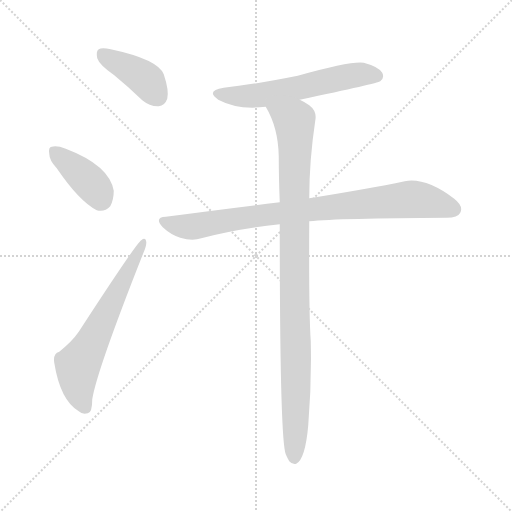
t = 0.00 s
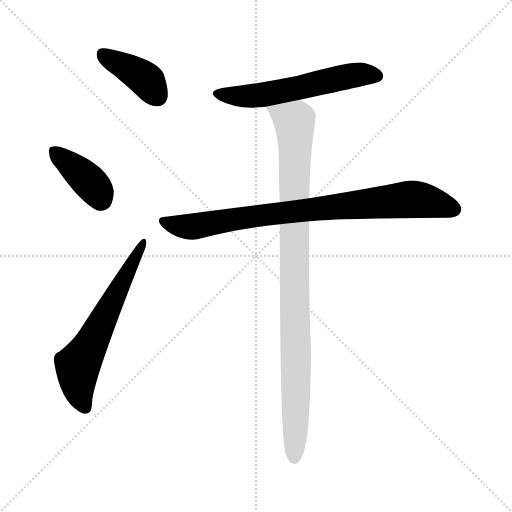
t = 3.55 s
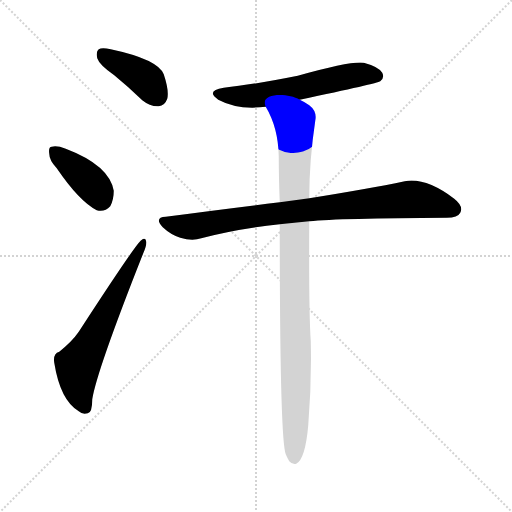
t = 3.70 s
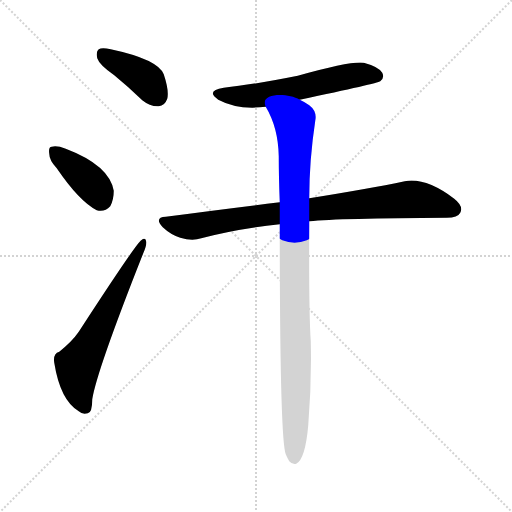
t = 3.84 s
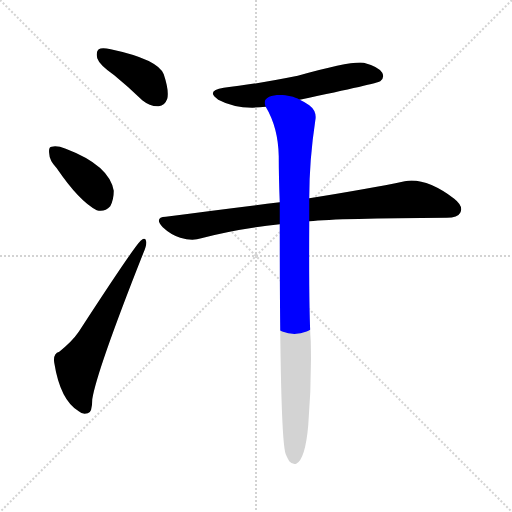
t = 3.99 s
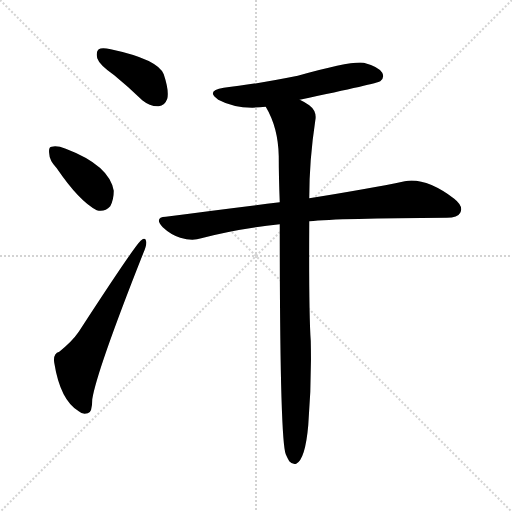
t = 4.60 s

The animated SVG that drew these frames (rendered in a browser with its animation timeline set to each time). Animation: 6 CSS @keyframes rules; one cycle of 4.60 s.

<svg version="1.1" viewBox="0 0 1024 1024" xmlns="http://www.w3.org/2000/svg">
  <g stroke="lightgray" stroke-dasharray="1,1" stroke-width="1" transform="scale(4, 4)">
    <line x1="0" y1="0" x2="256" y2="256"></line>
    <line x1="256" y1="0" x2="0" y2="256"></line>
    <line x1="128" y1="0" x2="128" y2="256"></line>
    <line x1="0" y1="128" x2="256" y2="128"></line>
  </g>
<g transform="scale(1, -1) translate(0, -900)">
   <style type="text/css">
    @keyframes keyframes0 {
      from {
       stroke: blue;
       stroke-dashoffset: 400;
       stroke-width: 128;
       }
       57% {
       animation-timing-function: step-end;
       stroke: blue;
       stroke-dashoffset: 0;
       stroke-width: 128;
       }
       to {
       stroke: black;
       stroke-width: 1024;
       }
       }
       #make-me-a-hanzi-animation-0 {
         animation: keyframes0 0.575521s both;
         animation-delay: 0.000000s;
         animation-timing-function: linear;
       }
    @keyframes keyframes1 {
      from {
       stroke: blue;
       stroke-dashoffset: 388;
       stroke-width: 128;
       }
       56% {
       animation-timing-function: step-end;
       stroke: blue;
       stroke-dashoffset: 0;
       stroke-width: 128;
       }
       to {
       stroke: black;
       stroke-width: 1024;
       }
       }
       #make-me-a-hanzi-animation-1 {
         animation: keyframes1 0.565755s both;
         animation-delay: 0.575521s;
         animation-timing-function: linear;
       }
    @keyframes keyframes2 {
      from {
       stroke: blue;
       stroke-dashoffset: 619;
       stroke-width: 128;
       }
       67% {
       animation-timing-function: step-end;
       stroke: blue;
       stroke-dashoffset: 0;
       stroke-width: 128;
       }
       to {
       stroke: black;
       stroke-width: 1024;
       }
       }
       #make-me-a-hanzi-animation-2 {
         animation: keyframes2 0.753743s both;
         animation-delay: 1.141276s;
         animation-timing-function: linear;
       }
    @keyframes keyframes3 {
      from {
       stroke: blue;
       stroke-dashoffset: 576;
       stroke-width: 128;
       }
       65% {
       animation-timing-function: step-end;
       stroke: blue;
       stroke-dashoffset: 0;
       stroke-width: 128;
       }
       to {
       stroke: black;
       stroke-width: 1024;
       }
       }
       #make-me-a-hanzi-animation-3 {
         animation: keyframes3 0.718750s both;
         animation-delay: 1.895020s;
         animation-timing-function: linear;
       }
    @keyframes keyframes4 {
      from {
       stroke: blue;
       stroke-dashoffset: 842;
       stroke-width: 128;
       }
       73% {
       animation-timing-function: step-end;
       stroke: blue;
       stroke-dashoffset: 0;
       stroke-width: 128;
       }
       to {
       stroke: black;
       stroke-width: 1024;
       }
       }
       #make-me-a-hanzi-animation-4 {
         animation: keyframes4 0.935221s both;
         animation-delay: 2.613770s;
         animation-timing-function: linear;
       }
    @keyframes keyframes5 {
      from {
       stroke: blue;
       stroke-dashoffset: 985;
       stroke-width: 128;
       }
       76% {
       animation-timing-function: step-end;
       stroke: blue;
       stroke-dashoffset: 0;
       stroke-width: 128;
       }
       to {
       stroke: black;
       stroke-width: 1024;
       }
       }
       #make-me-a-hanzi-animation-5 {
         animation: keyframes5 1.051595s both;
         animation-delay: 3.548991s;
         animation-timing-function: linear;
       }
</style>
<path d="M 228.5 749.5 Q 255.5 727.5 284.5 699.5 Q 300.5 686.5 317.5 687.5 Q 329.5 688.5 334.5 702.5 Q 338.5 718.5 327.5 751.5 Q 315.5 781.5 221.5 801.5 Q 203.5 805.5 197.5 801.5 Q 191.5 797.5 194.5 783.5 Q 198.5 770.5 228.5 749.5 Z" fill="lightgray"></path> 
<path d="M 113.5 563.5 Q 158.5 497.5 193.5 479.5 Q 209.5 475.5 220.5 487.5 Q 227.5 500.5 227.5 518.5 Q 218.5 569.5 131.5 602.5 Q 113.5 609.5 103.5 606.5 Q 96.5 606.5 98.5 592.5 Q 98.5 579.5 113.5 563.5 Z" fill="lightgray"></path> 
<path d="M 118.5 196.5 Q 105.5 192.5 108.5 174.5 Q 120.5 99.5 157.5 77.5 Q 164.5 70.5 175.5 73.5 Q 184.5 74.5 184.5 101.5 Q 193.5 158.5 286.5 393.5 Q 293.5 409.5 292.5 416.5 Q 291.5 426.5 282.5 419.5 Q 272.5 413.5 157.5 236.5 Q 144.5 217.5 118.5 196.5 Z" fill="lightgray"></path> 
<path d="M 599.5 700.5 Q 755.5 733.5 760.5 737.5 Q 769.5 744.5 764.5 754.5 Q 757.5 766.5 727.5 774.5 Q 702.5 778.5 595.5 748.5 Q 505.5 730.5 447.5 724.5 Q 410.5 718.5 436.5 700.5 Q 475.5 679.5 531.5 686.5 L 599.5 700.5 Z" fill="lightgray"></path> 
<path d="M 618.5 457.5 Q 678.5 463.5 893.5 464.5 Q 915.5 464.5 920.5 474.5 Q 927.5 487.5 908.5 502.5 Q 851.5 545.5 809.5 537.5 Q 737.5 522.5 618.5 503.5 L 559.5 495.5 Q 451.5 482.5 331.5 466.5 Q 307.5 465.5 325.5 445.5 Q 341.5 430.5 360.5 424.5 Q 384.5 417.5 402.5 423.5 Q 475.5 442.5 559.5 451.5 L 618.5 457.5 Z" fill="lightgray"></path> 
<path d="M 616.5 49.5 Q 623.5 134.5 621.5 218.5 Q 617.5 273.5 618.5 457.5 L 618.5 503.5 Q 618.5 579.5 630.5 658.5 Q 634.5 677.5 618.5 689.5 Q 608.5 696.5 599.5 700.5 C 573.5 715.5 517.5 713.5 531.5 686.5 Q 556.5 644.5 557.5 587.5 Q 557.5 545.5 559.5 495.5 L 559.5 451.5 Q 559.5 21.5 571.5 -8.5 Q 574.5 -15.5 578.5 -22.5 Q 584.5 -29.5 592.5 -27.5 Q 610.5 -18.5 616.5 49.5 Z" fill="lightgray"></path> 
      <clipPath id="make-me-a-hanzi-clip-0">
      <path d="M 228.5 749.5 Q 255.5 727.5 284.5 699.5 Q 300.5 686.5 317.5 687.5 Q 329.5 688.5 334.5 702.5 Q 338.5 718.5 327.5 751.5 Q 315.5 781.5 221.5 801.5 Q 203.5 805.5 197.5 801.5 Q 191.5 797.5 194.5 783.5 Q 198.5 770.5 228.5 749.5 Z" fill="lightgray"></path>
      </clipPath>
      <path clip-path="url(#make-me-a-hanzi-clip-0)" d="M 204.5 793.5 L 285.5 746.5 L 315.5 706.5 " fill="none" id="make-me-a-hanzi-animation-0" stroke-dasharray="272 544" stroke-linecap="round"></path>

      <clipPath id="make-me-a-hanzi-clip-1">
      <path d="M 113.5 563.5 Q 158.5 497.5 193.5 479.5 Q 209.5 475.5 220.5 487.5 Q 227.5 500.5 227.5 518.5 Q 218.5 569.5 131.5 602.5 Q 113.5 609.5 103.5 606.5 Q 96.5 606.5 98.5 592.5 Q 98.5 579.5 113.5 563.5 Z" fill="lightgray"></path>
      </clipPath>
      <path clip-path="url(#make-me-a-hanzi-clip-1)" d="M 109.5 596.5 L 180.5 535.5 L 200.5 502.5 " fill="none" id="make-me-a-hanzi-animation-1" stroke-dasharray="260 520" stroke-linecap="round"></path>

      <clipPath id="make-me-a-hanzi-clip-2">
      <path d="M 118.5 196.5 Q 105.5 192.5 108.5 174.5 Q 120.5 99.5 157.5 77.5 Q 164.5 70.5 175.5 73.5 Q 184.5 74.5 184.5 101.5 Q 193.5 158.5 286.5 393.5 Q 293.5 409.5 292.5 416.5 Q 291.5 426.5 282.5 419.5 Q 272.5 413.5 157.5 236.5 Q 144.5 217.5 118.5 196.5 Z" fill="lightgray"></path>
      </clipPath>
      <path clip-path="url(#make-me-a-hanzi-clip-2)" d="M 169.5 85.5 L 157.5 116.5 L 155.5 168.5 L 286.5 413.5 " fill="none" id="make-me-a-hanzi-animation-2" stroke-dasharray="491 982" stroke-linecap="round"></path>

      <clipPath id="make-me-a-hanzi-clip-3">
      <path d="M 599.5 700.5 Q 755.5 733.5 760.5 737.5 Q 769.5 744.5 764.5 754.5 Q 757.5 766.5 727.5 774.5 Q 702.5 778.5 595.5 748.5 Q 505.5 730.5 447.5 724.5 Q 410.5 718.5 436.5 700.5 Q 475.5 679.5 531.5 686.5 L 599.5 700.5 Z" fill="lightgray"></path>
      </clipPath>
      <path clip-path="url(#make-me-a-hanzi-clip-3)" d="M 439.5 713.5 L 471.5 707.5 L 521.5 709.5 L 709.5 749.5 L 754.5 747.5 " fill="none" id="make-me-a-hanzi-animation-3" stroke-dasharray="448 896" stroke-linecap="round"></path>

      <clipPath id="make-me-a-hanzi-clip-4">
      <path d="M 618.5 457.5 Q 678.5 463.5 893.5 464.5 Q 915.5 464.5 920.5 474.5 Q 927.5 487.5 908.5 502.5 Q 851.5 545.5 809.5 537.5 Q 737.5 522.5 618.5 503.5 L 559.5 495.5 Q 451.5 482.5 331.5 466.5 Q 307.5 465.5 325.5 445.5 Q 341.5 430.5 360.5 424.5 Q 384.5 417.5 402.5 423.5 Q 475.5 442.5 559.5 451.5 L 618.5 457.5 Z" fill="lightgray"></path>
      </clipPath>
      <path clip-path="url(#make-me-a-hanzi-clip-4)" d="M 327.5 456.5 L 383.5 446.5 L 584.5 477.5 L 819.5 501.5 L 870.5 494.5 L 906.5 481.5 " fill="none" id="make-me-a-hanzi-animation-4" stroke-dasharray="714 1428" stroke-linecap="round"></path>

      <clipPath id="make-me-a-hanzi-clip-5">
      <path d="M 616.5 49.5 Q 623.5 134.5 621.5 218.5 Q 617.5 273.5 618.5 457.5 L 618.5 503.5 Q 618.5 579.5 630.5 658.5 Q 634.5 677.5 618.5 689.5 Q 608.5 696.5 599.5 700.5 C 573.5 715.5 517.5 713.5 531.5 686.5 Q 556.5 644.5 557.5 587.5 Q 557.5 545.5 559.5 495.5 L 559.5 451.5 Q 559.5 21.5 571.5 -8.5 Q 574.5 -15.5 578.5 -22.5 Q 584.5 -29.5 592.5 -27.5 Q 610.5 -18.5 616.5 49.5 Z" fill="lightgray"></path>
      </clipPath>
      <path clip-path="url(#make-me-a-hanzi-clip-5)" d="M 539.5 682.5 L 589.5 656.5 L 588.5 -16.5 " fill="none" id="make-me-a-hanzi-animation-5" stroke-dasharray="857 1714" stroke-linecap="round"></path>

</g>
</svg>
